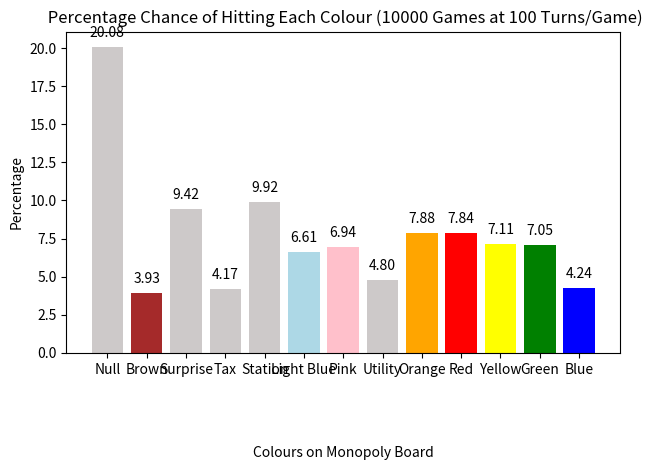

Python code for this plot:
import numpy as np #used to generate lists for matplotlib axis labeling
import random as rd #used to generate random numbers for dice rolling and player's chance of buying property
import matplotlib.pyplot as mpl #used to generate graphs from data
from statistics import mean #used to average out list of lists when analyzing how much money player has made in a game

#set up Player class and various attributes
class Player(object):
    def __init__(self, number, risky, locations, monies, completed, wins = 0, position = 0, money = 1500,
                 jail = False, jail_time = 0, turn = False, turns = 0 ):
        self.number = number #for complex simulation it is easier to undestand who's turn it is by having player numbers
        self.position = position #track where player is on the board, initally set to 0 which is Go
        self.money = money #for complex simulation, track how much money the player currently has
        self.locations = locations #for complex simulation, track which properties the player owns
        self.risky = risky/100 #for complex simulation, player has a risky factor such as 70% which
                                #is then converted into decimal (risky is the percentage chance of that player buying a spot)
        self.jail = jail #boolean that tracks if player is in jail
        self.jail_time = jail_time #tracks how long player is in jail
        self.turn = turn #for complex simulation, boolean that tracks if it is this player's turn
        self.wins = wins #for complex simulation, tracks how many games player has won
        self.monies = monies #for complex simulation, will be a list of lists, each list is one game's worth of tracking player's amount of money
        self.turns = turns #for complex simulation and debugging, tracks how many turns player has taken
        self.completed = completed #for complex simulation, will be a list of lists that contains all the player.monies lists generated in multiple games
    def want(self, location): #for complex simulation, see if player wants to buy this location
        testing = rd.random() #some random number between 0 and 1
        if self.money < location.buy: #if the player has less money than the price of the location i.e they cannot afford the location
            return False #they do not want to buy it
        elif testing <= self.risky: #if the random number is less than the risk factor of the player
            return True # they want to buy the property ex) if a player is 70% (they will buy 70% of properties) if the random number is less than 0.7 they want to buy it
        else: #if the random number is greater than the risky factor
            return False #the player does not want the property

#set up Property class and various attributes
class Property(object):
    properties = [] #creating master list of all properties
    def __init__(self, name, location, colour = 'Null', buy = 'null', rent = 'null', hits = 0, owned = False):
        Property.properties.append(self) #add property to master list of all properties
        self.name = name #stores full name of property as a string, makes graphs prettier to have full names of properties
        self.location = location #sets where the property is supposed to be on the board
        self.colour = colour #sets colour of property, 'null' is default value for spaces without colours,
                            #utilities and railroads have their own colour ('Utility' and 'Station' respectivly)
        self.buy = buy #for complex simulation, set price to buy property
        self.rent = rent #for complex simulation, set rent if other player lands on this spot
        self.hits = hits #tracks how many times a player has be on this spot
        self.owned = owned #for complex simulation, boolean that tracks if property is owned or not
    def __str__(self): #if I want to print this property I want this sentence to appear
        return "Name: {} || Location: {} || Colour: {} || Buy: {} || Rent: {}".format(self.name,
                                                self.location, self.colour,self.buy,self.rent)  #.format inserts the phrases related to this property into the {}


#creating all properties in Monopoly for all simulations-----------------------------------------------------------------------------------------------------
go = Property( 'Go', 0)
mediterranean = Property('Mediterranean Avenue', 1, 'Brown', 60, 2)
chest1 = Property('Coummunity Chest 1', 2, 'Surprise')
baltic = Property('Baltic Avenue',3, 'Brown', 60, 4)
income = Property('Income Tax', 4, 'Tax')
reading = Property('Reading Railroad', 5, 'Station', 200, 25)
oriental = Property('Oriental Avenue', 6, 'Light Blue', 100, 6)
chance1 = Property('Chance 1', 7, 'Surprise')
vermont= Property('Vermont Avenue',8, 'Light Blue', 100, 6)
connecticut = Property('Connecticut Avenue', 9, 'Light Blue', 120, 8)
jail = Property('Jail/Just Visting', 10)
charles = Property('St.Charles Place', 11, 'Pink', 140, 10)
electric = Property('Electric Company', 12, 'Utility', 150, 'roll')
states = Property('States Avenue', 13, 'Pink', 140, 10)
virginia = Property('Virginia Avenue', 14, 'Pink', 160, 12)
penn_railroad = Property('Pennsylvania Railroad', 15, 'Station', 200, 25)
james = Property('St.James Place',16, 'Orange', 180, 14)
chest2 = Property('Chest 2', 17, 'Surprise')
tennessee = Property('Tennessee Avenue',18, 'Orange', 180, 14)
york = Property('New York Avenue', 19, 'Orange', 200, 16)
free = Property('Free Parking', 20)
kentucky = Property('Kentucky Avenue', 21, 'Red', 220, 18)
chance2 = Property('Chance 2', 22, 'Surprise')
indiana = Property('Indiana Avenue', 23, 'Red', 220, 18)
illinois = Property('Illinois Avenue', 24, 'Red', 240, 20)
bo = Property('B and O Railroad', 25, 'Station', 200, 25)
atlantic = Property('Atlantic Avenue', 26, 'Yellow', 260, 22)
ventnor = Property('Strand Avenue', 27, 'Yellow', 260, 22)
water = Property('Water Works', 28, 'Utility', 150, 'roll')
marvin = Property('Marvin Gardens', 29, 'Yellow', 280, 24)
gojail = Property('Go To Jail', 30)
pacific = Property('Pacific Avenue', 31, 'Green', 300, 26)
carolina = Property('North Carolina Avenue', 32, 'Green', 300, 26)
chest3 = Property('Community Chest 3', 33, 'Surprise')
pennsylvania= Property('Pennsylvania Avenue', 34, 'Green', 320, 28)
shortline = Property('Short Line', 35, 'Station', 200, 25)
chance3 = Property('Chance 3', 36, 'Surprise')
park = Property('Park Place', 37, 'Blue', 350, 35)
tax = Property('Super Tax', 38, 'Tax')
boardwalk = Property('BoardWalk', 39, 'Blue', 400, 50)
#----------------------------------------------------------------------------------------------------------------------------------------------------------

#creating function for simulating dice rolls
def RollDice(player, jail):#takes in two arguments: the player and jail, if jail is true that means that the player will have to roll doubles to get out of jail
    doubles = 0 #if a player rolls 3 doubles they have to go to jail, so this tracks how many doubles have happened
    total = 0 #if a player rolls a double they get to roll again, so we need to track the sum of all their rolls
    while doubles < 3:
        dice1 = rd.randint(1,6) #choose a number between 1 and 6 (inclusive) to count as first dice
        dice2 = rd.randint(1,6) #because players roll two dice, we repeat the process
        roll = dice1 + dice2 #the current roll is the sum of the dice
        if dice1 == dice2: #if the roll is a double
            doubles += 1 #doubles count is increased by one
            total += roll #total sum is increased by roll
            if player.jail and jail: #if player is in jail and jail is active
                player.jail = False #the player is now out of jail
                return[total, player.jail] #return the total sum and the change in player.jail
        else:
            if player.jail and jail: #if player is in jail and jail is active
                return 'jail' #because the player did not roll doubles they are still stuck in jail
            else:
                total += roll #total sum is increased by roll
                return total #becuase they did not roll a double they cannot roll again, return the total sum
    if doubles == 3: #if a player has rolled doubles three times
        return 'jail' #the player must go to jail

#creating simple simulation; it's basically just one player moving around the board
def simple_simulation(numgames, numturns, jail): #takes in three arguments, the number of games, the number of turns per game, and if jail is acitve or not (boolean)
    properties_list = Property.properties #create list that includes all the properties we made earlier
    for place in properties_list: #when running the simulation multiple times I have to clear the hits for each spot
        place.hits = 0
    railroads = [] #create a empty list that will be filled by all properties that are railroads
    utilities = [] #create a empty list that will be filled by all properties that are utilites
    for place in properties_list: #cycle through all properties in properties_list
        if place.colour == 'Station': #if the property is a station
            railroads.append(place) #add it to the list of railroads
        elif place.colour == 'Utility': #if the property is a utility
            utilities.append(place) #add it to the list of utilities

    railroads_location = [railroad.location for railroad in railroads] #create a list of the numerical locations of each railroad
    utilities_location = [utility.location for utility in utilities] #create a list of the numerical locations of each utility

    games_completed = 0 #set inital amount of games completed to 0
    while games_completed < numgames: #while the amount of games completed is less than the amount of games asked for

        player = Player(1, 0, 'null', 'null', 'null') #create a new player, the player does not need any of the attributes set for complex simulations
                                            #the only used attributes will be player.position, player.turns, player.jail, player.jail_time

        #creating all the options for community chest cards, numbers are locations that the player can be sent to, becuase this is a simple simulation
        #the money cards are ignored and 'n' is used as a placeholder
        chest_options = [0, 10, 'n' 'n', 'n', 'n', 'n', 'n', 'n', 'n', 'n', 'n', 'n', 'n', 'n', 'n', 'n']
        current_chest = [card for card in chest_options] #create a chest that will be used for this game, as cards are removed from this game
                                                        #in case the chest becomes empty we need a master chest which is chest_options
        rd.shuffle(current_chest) #shuffle the chest

        # creating all the options  for chance cards, numbers are locations that the player can be sent to, 'back' is when the player is sent
        # back three spaces, 'utility' is when player is sent to nearest utility, 'railroad' is when player is sent to nearest railroad,
        # 'n' is again used as a placeholder for money related cards
        chance_options = [0, 24, 11, 10, 5, 39, 'back', 'utility', 'railroad', 'n', 'n', 'n', 'n', 'n', 'n', 'n', 'n']
        current_chance = [card for card in chance_options]#create a chance cards bin that will be used for this game, as cards are removed from this game
                                                        #in case the bin becomes empty we need a master chest which is chest_options
        rd.shuffle(current_chance) #shuffle the chest

        turns_completed = 0 #set inital amount of turns completed to 0
    
        while turns_completed < numturns: #while the amount of turns completed is less than the amount of turns asked fo

            roll = RollDice(player, jail) #roll the dice at the beginning of the turn

            if player.jail and player.jail_time == 3 and jail: #if the player is in jail and they have been in jail for three turns and jail is active
                player.jail = False #the player must leave jail
                player.jail_time = 0 #the amount of time the player has spent in jail is reset to 0

            elif isinstance(roll, list): #if the RollDice function returns a list, is is only because the player has rolled doubles to get out of jail
                player.jail = False #the player gets to leave jail
                player.jail_time = 0 #the amount of time the player has spent in jail is reset to 0

            elif isinstance(roll, str): # if the RollDice function returns a string, it is only because the player either is being sent to jail or is continuing to be in jail
                player.position = 10 #send the player to jail which is at postion 10
                if jail: #if jail is active
                    player.jail = True #the player is now stuck in jail
                    player.jail_time += 1 #the amount of time the player has spent in jail has increased by 1

            else: #basically if the roll was just a normal int and the player was not in jail
                player.position = (player.position + roll)%40 #move the player forward by roll spaces the %40 means that if you end up with a number greater than 40
                                                            #for example at space 35, rolled a 6, take the remainder (1) and that is the player's new spot

                if player.position == 30: #if the player is on the spot 'Go to Jail'
                    player.position = 10 #send the player to jail
                    if jail: #if jail is active
                        player.jail = True #the player is now stuck in jail
                        player.jail_time += 1 #the amount of time the player has spent in jail has increased by 1

                elif player.position in [2, 17, 33]: #if the player is on a community chest spot
                    chest_played = current_chest.pop(0) #the chest card played is the first card in the current_chest and is removed from the chest
                    if len(current_chest) == 0: #if the chest is empty
                        current_chest = [card for card in chest_options] #refill the chest with the cards from the master chest
                        rd.shuffle(current_chest) #shuffle the refilled chest

                    if chest_played == 10: #if the chest card send the player to jail
                        player.position = 10 #move the player to the jail spot
                        if jail: #if jail is active
                            player.jail = True #the player is now stuck in jail
                            player.jail_time += 1 #the amount of time the player has spent in jail has increased by 1

                    elif isinstance(chest_played, int): #if the chest card played is an int
                        player.position = chest_played #move the player to that int

                    else:
                        pass #if the chest card was just 'n' move on

                elif player.position in [7, 22, 36]: #if the player is on a chance spot
                    chance_played = current_chance.pop(0) #the chance card played is the first card in the current_chance and is removed from the bin
                    if len(current_chance) == 0: #if the chest is empty
                        current_chance = [card for card in chance_options] #refill the bin with the cards from the master chance
                        rd.shuffle(current_chance) #shuffle the refilled bin

                    if chance_played == 10: #if the chance card send the player to jail
                        player.position = 10 #move the player to the jail spot
                        if jail: #if jail is active
                            player.jail = True #the player is now stuck in jail
                            player.jail_time += 1 #the amount of time the player has spent in jail has increased by 1

                    elif isinstance(chance_played, int): #if the chance card played is an int
                        player.position = chance_played #move the player to that int

                    elif chance_played == 'back': #chance card sends player back 3 places
                        player.position = player.position-3 #don't need to %40 bc there's no chance spot on the board that's 3 away from Go

                    elif chance_played == 'utility': #chance card sends player to nearest utility
                        while player.position not in utilities_location: #while the numerical location of the player does not match any of the locations in utilities_location
                            player.position = (player.position + 1)%40 #move the player forward one space
                            #repeat this process until the player is on a utility

                    elif chance_played == 'railroad':#chance card sends player to nearest railroad
                        while player.position not in railroads_location:#while the numerical location of the player does not match any of the locations in railroads_location
                            player.position = (player.position + 1)%40#move the player forward one space
                            #repeat this process until the player is on a railroad

                    else:
                        pass #if the chance card was just 'n' move on

            
            properties_list[player.position].hits += 1 #find the property that the player is on in the properties_list and increase the amount of hits it has by 1
            player.turns += 1 #increase player.turns by one
            turns_completed += 1 #increase completed turns by 1
            #test to make sure player is getting the right amount of turns
            if player.turns != turns_completed: #raises error is player.turns does not equal completed_turns
                print('error')

            
        games_completed += 1 #increase completed games by 1

        #keep track of games_completed when completing thousands of turns to get most accurate data
        if games_completed%1000 == 0: #for every one thousand games
            print('game', games_completed, 'finished')
    return properties_list #return properties_list which not contains all the properties with their updated amount of hits


#time to graph all the cool results we got!
#so in my report I talk about the difference between the chance of hitting any one spot and the amount of turns spent on that square (mostly speaking about the jail spot)

#these two lists are used in the graphs:
names = [location.name for location in Property.properties] #creates a list of the names of the properties which will be displayed as a label for their respective y-value
numbers = np.arange(40) #create a list that is 40 spots long for the x-axis

#this first function calculates how many turns are spent on each space
def calc_time(games, numturns):#takes in two arguments, how many games to run and how many turns per game
    simulation = simple_simulation(games, numturns, jail = True) #run a simple simulation with the specified amount of turns and games,
                                                                #jail is True so we can see the affect of spending turns spent in jail
    turns = [location.hits for location in simulation] #creating a list that contains how many turns were spent at each spot
    turns_percentage = [(turn/(games*numturns)*100) for turn in turns] #list that contains the percentage of turns spent in each spot
                                                                        #turns is amount of hits, (games*numturns) tells you the total amount of turns
    fig, ax = mpl.subplots() #start a plot for the data
    bars = ax.bar(numbers, turns_percentage, color = 'y') #plot each turn_percentage using numbers as the x-value, make the color of the bar yellow
    ax.set_ylabel('Percentage of Turns Spent') #label y-axis
    ax.set_title('Percentage of Turns Spent at Each Space ({} Games at {} Turns/Game)'.format(games, numturns)) #set title of graph formating the title with amount of games and turns
    ax.set_xticks(numbers) #make a vertical line at each x value
    ax.set_xticklabels(names, rotation = 90) #labels each bar with its name rotated vertically
    ax.set_xlabel('Spaces on Monopoly Board', labelpad=50) #label x-axis and move the label down
    bars = ax.patches #basically convert each bar into a rectangular shape to label
    label_bars(bars) #using the label_bars function label each bar
    return turns_percentage #when comparing data later I returned the turns_percentage list because I will use it in later graphs


#this function is label_bars which labels each individual bar in the bar graph
def label_bars(bars):
    for rect in bars: #for each bar
        y_value = rect.get_height() #get the height of the bar
        x_value = rect.get_x() + rect.get_width() / 2 #because we want the label centered, find the middle of the width of the bar
        space = 5 #move the label about 5 up
        va = 'bottom' #means that whenever the variable va is used, it will mean from the bottom
        label = "{:.2f}".format(y_value) #the label should take the y-value and print it to 2 decimal places
        mpl.annotate(label, (x_value, y_value), xytext=(0, space), textcoords="offset points", ha='center', va=va) #creating the actual label using the specifications above



#this function calcuates the chance of hitting any one spot
def calc_hit(games, numturns): #takes in two arguments, how many games to run and how many turns per game
    simulation = simple_simulation(games, numturns, jail=False) #run a simple simulation with the specified amount of turns and games,
                                                                #jail is False so we can see only see the chance of a player being moved to this spot
    hits = [location.hits for location in simulation]#creating a list that contains how many times the player was sent to each spot
    hits_percentage= [(hit/(games*numturns))*100 for hit in hits] #list that contains the percentage of turns spent in each spot
                                                                        #hit is amount of hits, (games*numturns) tells you the total amount of turns
    fig, ax = mpl.subplots() #start a plot for the data
    bars = ax.bar(numbers, hits_percentage, color = 'r') #plot each hits_percentage using numbers as the x-value, make the color of the bar red
    ax.set_ylabel('Percentage Chance of Hitting Space') #label y-axis
    ax.set_title('Percentage Chance of Hitting Each Space ({} Games at {} Turns/Game)'.format(games, numturns)) #set title of graph formating the title with amount of games and turns
    ax.set_xticks(numbers)  #make a vertical line at each x value
    ax.set_xticklabels(names, rotation = 90) #labels each bar with its name rotated vertically
    ax.set_xlabel('Spaces on Monopoly Board', labelpad=50) #label x-axis and move the label down
    bars = ax.patches#basically convert each bar into a rectangular shape to label
    label_bars(bars) #using the label_bars function label each bar
    return hits_percentage #when comparing data later I returned the hits_percentage list because I will use it in later graphs

#this function graphs the hit_percentage against the turns_percentage so we can see the bars side by side
def compare_hits_time(games, numturns): #takes in two arguments, how many games to run and how many turns per game
    hits = calc_hit(games, numturns) #calculates hit_percentage
    turns = calc_time(games, numturns)#calcuates turns_percentage
    fig, ax = mpl.subplots() #start a plot for the data
    width= 0.35 #sets width of each bar
    bars_hits = ax.bar(numbers, hits, width, color = 'r') #plots hit_percentage with red bars
    bars_turns = ax.bar(numbers + width, turns, width, color = 'y') #plots turn_percentage with yellow bars beside the hit_percentage bars by adding the width
    ax.set_ylabel('Percentage') #label y-axis
    ax.set_title('Comparison Between Percentage of Time Spent and Percentage Chance of Hitting Each Square ({} Games at {} Turns/Game)'.format(games, numturns)) #set title of graph formating the title with amount of games and turns
    ax.set_xticks(numbers + width / 2) #make a vertical line at each x value inbetween the two bars for each space
    ax.set_xticklabels(names, rotation = 90)#labels each pair of bars with its spot name rotated vertically
    ax.set_xlabel('Spaces on Monopoly Board', labelpad=50) #label x-axis and move the label down
    ax.legend((bars_hits[0], bars_turns[0]), ('Chance of Hit Percentage', 'Turns Spent Percentage')) #create a legend for the two different bar types

def calc_colours(games, numturns):
    simulation = simple_simulation(games, numturns, jail=True)
    seen = set()
    unique = [obj.colour for obj in simulation if obj.colour not in seen and not seen.add(obj.colour)]
    colouring = []
    for colour in unique:
        colouring.append(0)
    for properties in simulation:
        position = unique.index(properties.colour)
        colouring[position] += properties.hits
    colouring = [colour/(games*numturns)*100 for colour in colouring]
    numbers = np.arange(len(unique))
    printing_colours = ['#cdc9c9', 'brown', '#cdc9c9', '#cdc9c9', '#cdc9c9', '#add8e6', 'pink', '#cdc9c9', 'orange', 'red', 'yellow', 'green', 'blue']
    fig, ax = mpl.subplots()
    bars = ax.bar(numbers, colouring, color = printing_colours) 
    ax.set_xticks(numbers)
    ax.set_xticklabels(unique)
    ax.set_ylabel('Percentage')
    ax.set_title(' Percentage Chance of Hitting Each Colour ({} Games at {} Turns/Game)'.format(games, numturns))
    ax.set_xlabel('Colours on Monopoly Board', labelpad=50)
    bars = ax.patches
    label_bars(bars)
    

calc_colours(10000, 100)
mpl.tight_layout()
mpl.show()    

#time for the complex simulation
#the main differences are that this one includes multiple players and the exchange of money
#however, it lacks adding houses and hotels, a goal I have made for my next assigments
#for this complex simulation I will only be commenting on the changes and improvements I have made compared to the simple simulation

def complicated_simulation(games, numturns, players): #still takes in 3 arguments however, becuase jail is always True I don't need to add it, players is a list of players
    properties_list = Property.properties
    for place in properties_list:
        place.hits = 0
        
    railroads = []
    utilities = []
    for place in properties_list:
        if place.colour == 'Station':
            railroads.append(place)
        elif place.colour == 'Utility':
            utilities.append(place)
        
    railroads_location = [railroad.location for railroad in railroads]
    utilities_location = [utility.location for utility in utilities]

    games_completed = 0

    while games_completed < games:
        
        #for the community chest I have added the options for gaining and losing money, there are still 3 cards that are outside the scope of this project
        chest_options = [0, 10, 'rerror', 'tdoctor', 'ropera','rfund', 'thospital', 'rinsurance',  'rincome', 'rbirthday','tschool', 'rconsult','rinherit', 'rsecond',  'n', 'n', 'n']
        current_chest = [card for card in chest_options]
        rd.shuffle(current_chest)

        #for the chance carrds I have added the options for gaining and losing money, there are still 3 cards that are outside the scope of this project
        chance_options = [0, 24, 11, 10, 5, 39, 'back', 'ulility', 'railroad', 'rbank', 'tpoor', 'tplayer', 'rloans', 'rcrossword', 'n', 'n', 'n']
        current_chance = [card for card in chance_options]
        rd.shuffle(current_chance)

        completed_turns = 0

        for player in players: #like clearing the properties_list in the simple situtation I have to clear the player attributes as well
            player.monies = [] #creating a clean list to track player's money change for new game
            player.locations = [] #reset how many properties player has
            player.money = 1500 #reset amount of money player has at beginning of game
        
        while completed_turns < numturns:
            
            for player in players: #repeat the process for a turn for each player in the list of players
                
                player.turn = True #change the status of player.turn to True to state that this is the active player
 
                roll = RollDice(player, jail = True)

                if player.jail and player.jail_time == 3:
                    player.jail = False
                    player.jail_time = 0
                    player.money -= 50 #becuase this is the player's third turn in jail they must leave and lose $50

                    
                elif isinstance(roll, list):
                    player.jail = False
                    player.jail_time = 0


                elif isinstance(roll, str):
                    player.position = 10
                    player.jail = True
                    player.jail_time += 1
                    
                else:
                    player.position = (player.position + roll)%40

                    if player.position == 30:
                        player.position = 10
                        player.jail = True
                        player.jail_time += 1
                        

                    elif player.position in [2, 17, 33]:
                        chest_played = current_chest.pop(0)
                        if len(current_chest)==0:
                            current_chest = [card for card in chest_options]
                            rd.shuffle(current_chest)
                            
                        if chest_played == 10:
                            player.position = 10
                            player.jail = True 
                            player.jail_time += 1 
                        

                        elif isinstance(chest_played, int):
                            player.position = chest_played

                        #for the next cases based off the community chest card the player will either lose or gain a certain amount of money
                            
                        elif chest_played == 'rerror':
                            player.money += 200

                        elif chest_played == 'tdoctor':
                            player.money -= 50

                        elif chest_played == 'ropera':
                            player.money += 50

                        elif chest_played == 'rfund' or chest_played == 'rinherit' or chest_played == 'rinsurance':
                            player.money += 100

                        elif chest_played == 'rincome':
                            player.money += 20

                        elif chest_played == 'rbirthday': #this is a special card where each opponent pays the active player $10 for their birthday
                            for opponent in players: #cycle through each player
                                if opponent.turn == False: #if they are not the active player
                                    opponent.money -= 10 #they lose $10
                                    player.money += 10 #the active player gains $10


                        elif chest_played == 'thospital':
                            player.money -= 100

                        elif chest_played == 'tschool':
                            player.money -= 150

                        elif chest_played == 'rconsult':
                            player.money += 25

                        elif chest_played == 'rsecond':
                            player.money += 10

                        else:
                            pass
                        
                    elif player.position in [7, 22, 36]:
                        chance_played = current_chance.pop(0)
                        if len(current_chance)==0:
                            current_chance = [i for i in chance_options]
                            rd.shuffle(current_chance)

                        if chance_played == 10:
                            player.position = 10
                            player.jail = True 
                            player.jail_time += 1 
                        
                        elif isinstance(chance_played, int):
                            player.position = chance_played
                            if player.position in [24, 11, 5, 39]:
                                player.money += 200 #because the player will pass go they will gain $200
                            
                        elif chance_played == 'back':
                            player.position = player.position-3 

                        elif chance_played == 'ultility':
                            while player.position not in utilities_location:
                                player.position = (player.position + 1)%40
                                

                        elif chance_played == 'railroad':
                            while player.position not in railroads_location:
                                player.position = (player.position + 1)%40

                        #for the next cases based off the chance card the player will either lose or gain a certain amount of money
                        elif chance_played == 'rbank':
                            player.money += 50
                                
                        elif chance_played == 'tpoor':
                            player.money -= 15

                        elif chance_played == 'tplayer': #in this case the active player has to pay each opponent $50
                            for opponent in players: #cycle through each player
                                if opponent.turn == False: # if they are not the active player
                                    opponent.money += 50 #they gain $50
                                    player.money-= 50 #the active player loses $50


                        elif chance_played == 'rloans':
                            player.money += 150

                        elif chance_played == 'rcrossword':
                            player.money += 100
                            
                        else:
                            pass


                #becuase I'll be using the term 'properties_list[player.position]' a lot I just assigned it to a variable
                current = properties_list[player.position]
                current.hits += 1 #increase the amount of hits on this spot by 1

                #this section involves buying property           
                if current.owned == False and current.buy != 'null': #if the spot in not currently owned and it does not have 'null' as it's price
                    if player.want(properties_list[player.position]): #see if the player wants the property
                        player.money -= current.buy #subtract the cost of the property from player.money
                        current.owned = True #change the status of the property to owned
                        player.locations.append(current) #add the property to the player's list of owned properties
                    else: #they don't want the property
                        pass #do nothing

                #this section involves paying rent
                    
                if properties_list[player.position].owned == True and properties_list[player.position] not in player.locations: #if the property is owned and it is not owned by the active player
    
                    #utilities have a seperate way of paying rent: 4*roll if one utility is owned and 10*roll if both are owned
                    if current.colour == "Utility": #check if the property is a utility
                        owned_utilities = 0 #set inital amount of owned utilities to 0
                        for opp in players: #cycle through players
                            if current in opp.locations: #if the current location is in their locations 
                                for location in opp.locations: #loop through all their owned properties
                                    if location in utilities: #if that property is in the list of utilities
                                        owned_utilities +=1 # increase the amount of owned utilties by 1
                                    else: #if not in utilties
                                        pass # do nothing
                                    
                                if owned_utilities == 1: #if the player only owns one utility
                                    player.money -= (4*roll) #the active player has to pay 4*roll (4 times their dice roll)
                                    opp.money += (4*roll) #the owning player gains that amount of money
                                elif owned_utilities == 2: #if the player owns both utilities
                                    player.money -= (10*roll) #the active player has to pay 10*roll (10 times their dice roll)
                                    opp.money += (10*roll) #the owning player gains that amount of money
                                else:
                                    pass

                                

                    #railroads have a seperate way of paying rent:  $25 if one is owned, $50 if two, $100 if three and $200 if all four 
                    elif current.colour == "Station": #check if the property is a station
                        owned_stations = 0 #set inital amount of owned stations to 0
                        for opp in players: #cycle through players
                            if current in opp.locations: #if the current location is in their locations 
                                for location in opp.locations: #loop through all their owned properites
                                    if location in railroads: #if that property is in the list of railroads
                                        owned_stations +=1 # increase the amount of owned railroads by 1
                                    else: #if not in utilties
                                        pass # do nothing
                                    
                                if owned_stations == 1: #if the player only owns one railroad
                                    player.money -= 25 #the active player loses $25
                                    opp.money +=25 #the owning player gains that amount of money
                                elif owned_stations == 2: #if the player only two railroad
                                    player.money -= 50 #the active player loses $50
                                    opp.money +=50 #the owning player gains that amount of money
                                elif owned_stations == 3: #if the player only three railroad
                                    player.money -= 100 #the active player loses $100
                                    opp.money +=100 #the owning player gains that amount of money
                                elif owned_stations == 4: #if the player only all four railroad
                                    player.money -= 200 #the active player loses $200
                                    opp.money +=200 #the owning player gains that amount of money


                                  
                    else: #if the property is not a utility or a railroad
                        player.money -= current.rent #the active player loses the rent amount of money

                        #find player to pay
                        for opp in players: #cycle through players
                            if current in opp.locations: #if the current location is in the player's list of locations
                                opp.money += current.rent #that player gains the rent amount of money
                            else: #the player does not own this property
                                pass # do nothing
                        
                # if player is on Go they get $200
                if player.position == 0:
                    player.money += 200


                   
                player.monies.append(player.money)  #see how much money the player has left at the end of their turn and add it to the list player.monies
                player.turn = False # the player is no longer the active player
                player.turns += 1 # the player has now completed one turn
                
            completed_turns += 1 # all players have completed one more turn
            
        money = [player.money for player in players] #at the end of the game create a list with the amount of money each player has left
        
        for player in players: #cycle through all players
            if player.money == max(money): #if that player has the maximum number of money in the list money this means they are the winner
                player.wins += 1 #their win count increases by 1
        
        games_completed += 1

        for player in players:
            player.completed.append(player.monies) #add list of tracking money to master list that contains all games worth of tracking 
            
        if games_completed%100 == 0:
            print("game",games_completed, "finished")

        
    
    #at the end of all the games      
    for player in players: #cycle through all the players
        print('player:', player.number, 'wins', player.wins, 'turns:',player.turns) #print their number and how many games they won

    return properties_list, players

player1 = Player(1, 70, [], [], [])
player2 = Player(2, 50, [], [], [])
player3 = Player(3, 100, [], [], [])
player4 = Player(4, 20, [], [], [])
player5 = Player(5, 50, [], [], [])
players = [player1, player2, player3, player4]
                     
def calc_monies(games, numturns, list_of_players):
    simulation = complicated_simulation(games, numturns, list_of_players)
    playered = simulation[1]
    n = np.arange(numturns)
    lines = []
    average = []
    for player in playered:
        averaged = [float(sum(col))/len(col) for col in zip(*player.completed)]
        average.append(averaged)
    for player in playered:
        mpl.plot(n,average[player.number-1], label = 'Player {} Risky: {}'.format(player.number, player.risky*100))
    mpl.legend()

def compare_win(games, numturns, list_of_players):
    simulation = complicated_simulation(games, numturns, list_of_players)
    wins = [player.wins for player in simulation[1]]
    players = ['Player {}'.format(player.number) for player in simulation[1]]
    number = np.arange(len(players))
    fig, ax = mpl.subplots() #start a plot for the data
    bars = ax.bar(number, wins, color = 'y') 
    ax.set_ylabel('Amount of Games Won') #label y-axis
    ax.set_title('Affect of turn order ({} Games at {} Turns/Game with {} Players, Each Having Same Risk Factor)'.format(games, numturns, len(players))) #set title of graph formating the title with amount of games and turns
    ax.set_xticks(number) #make a vertical line at each x value
    ax.set_xticklabels(players) 
    ax.set_xlabel('Player', labelpad=50) #label x-axis and move the label down
    bars = ax.patches #basically convert each bar into a rectangular shape to label
    label_bars(bars) #using the label_bars function label each bar

def compare_win_risky(games, numturns, list_of_players):
    simulation = complicated_simulation(games, numturns, list_of_players)
    wins = [player.wins for player in simulation[1]]
    players = ['Player {} Risky {}'.format(player.number, player.risky*100) for player in simulation[1]]
    number = np.arange(len(players))
    fig, ax = mpl.subplots() #start a plot for the data
    bars = ax.bar(number, wins, color = 'y') 
    ax.set_ylabel('Amount of Games Won') #label y-axis
    ax.set_title('Affect of turn order ({} Games at {} Turns/Game with {} Players, Each Having Different Risk Factor)'.format(games, numturns, len(players))) #set title of graph formating the title with amount of games and turns
    ax.set_xticks(number) #make a vertical line at each x value
    ax.set_xticklabels(players) 
    ax.set_xlabel('Player', labelpad=50) #label x-axis and move the label down
    bars = ax.patches #basically convert each bar into a rectangular shape to label
    label_bars(bars) #using the label_bars function label each bar



